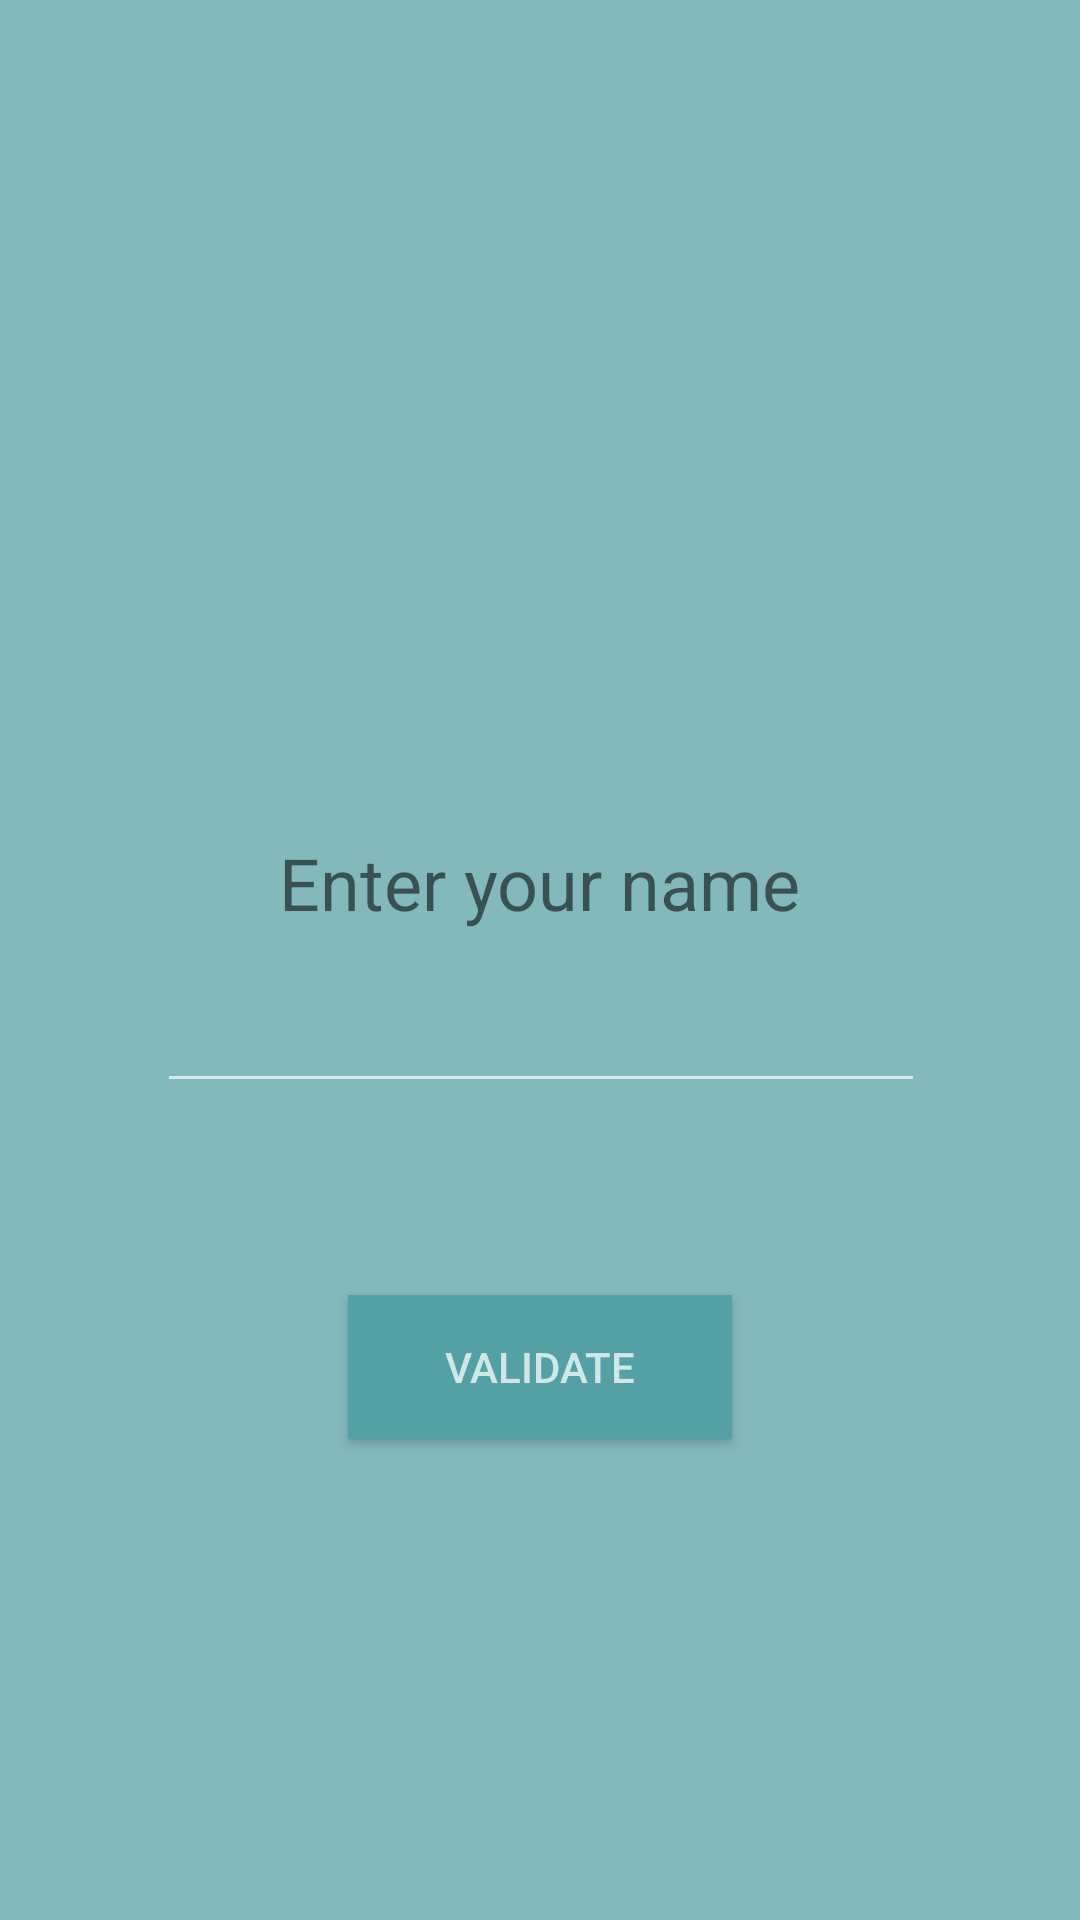

Layout XML and referenced resources for this Android screen:
<!-- AndroidManifest.xml: application theme AppTheme -->
<!-- res/layout/activity_name.xml -->
<?xml version="1.0" encoding="utf-8"?>
<android.support.constraint.ConstraintLayout xmlns:android="http://schemas.android.com/apk/res/android"
    xmlns:app="http://schemas.android.com/apk/res-auto"
    xmlns:tools="http://schemas.android.com/tools"
    android:layout_width="match_parent"
    android:layout_height="match_parent"
    android:background="@color/background"
    tools:context=".NameActivity">

    <Button
        android:id="@+id/buttonValidate"
        android:layout_width="@dimen/buttonWidth"
        android:layout_height="wrap_content"
        android:layout_marginStart="8dp"
        android:layout_marginLeft="8dp"
        android:layout_marginTop="64dp"
        android:layout_marginEnd="8dp"
        android:layout_marginRight="8dp"
        android:background="@color/colorPrimaryDark"
        android:text="Validate"
        android:textColor="@color/colorButton"
        app:layout_constraintEnd_toEndOf="parent"
        app:layout_constraintStart_toStartOf="parent"
        app:layout_constraintTop_toBottomOf="@+id/editName" />

    <TextView
        android:id="@+id/textView4"
        android:layout_width="wrap_content"
        android:layout_height="wrap_content"
        android:layout_marginStart="8dp"
        android:layout_marginLeft="8dp"
        android:layout_marginTop="64dp"
        android:layout_marginEnd="8dp"
        android:layout_marginRight="8dp"
        android:text="@string/enter_name"
        android:textSize="24sp"
        app:layout_constraintEnd_toEndOf="parent"
        app:layout_constraintStart_toStartOf="parent"
        app:layout_constraintTop_toBottomOf="@+id/imageView4" />

    <ImageView
        android:id="@+id/imageView4"
        android:layout_width="@dimen/icon_message_size"
        android:layout_height="@dimen/icon_message_size"
        android:layout_marginStart="8dp"
        android:layout_marginLeft="8dp"
        android:layout_marginTop="64dp"
        android:layout_marginEnd="8dp"
        android:layout_marginRight="8dp"
        app:layout_constraintEnd_toEndOf="parent"
        app:layout_constraintStart_toStartOf="parent"
        app:layout_constraintTop_toTopOf="parent"
        app:srcCompat="@drawable/app_icon" />

    <EditText
        android:id="@+id/editName"
        android:layout_width="256dp"
        android:layout_height="wrap_content"
        android:layout_marginStart="8dp"
        android:layout_marginLeft="8dp"
        android:layout_marginTop="16dp"
        android:layout_marginEnd="8dp"
        android:layout_marginRight="8dp"
        android:ems="10"
        android:inputType="textPersonName"
        android:textColor="@color/textColor"
        app:layout_constraintEnd_toEndOf="parent"
        app:layout_constraintHorizontal_bias="0.503"
        app:layout_constraintStart_toStartOf="parent"
        app:layout_constraintTop_toBottomOf="@+id/textView4" />
</android.support.constraint.ConstraintLayout>
<!-- resources referenced by this layout -->
<resources>
  <color name="background">#84b9bc</color>
  <color name="colorButton">#bbffffff</color>
  <color name="colorPrimaryDark">#53a1a4</color>
  <color name="textColor">#8f000000</color>
  <dimen name="buttonWidth">128dp</dimen>
  <dimen name="icon_message_size">150dp</dimen>
  <string name="enter_name">Enter your name</string>
  <style name="AppTheme" parent="Theme.AppCompat.NoActionBar">
          
          <item name="colorPrimary">@color/colorPrimary</item>
          <item name="colorPrimaryDark">@color/colorPrimaryDark</item>
          <item name="colorAccent">@color/colorAccent</item>
          <item name="android:windowBackground">@android:color/white</item>
          <item name="android:itemBackground">@android:color/white</item>
          <item name="android:textColor">@color/textColor</item>
      </style>
  <color name="colorPrimary">#62afb3</color>
  <color name="colorAccent">#87f2cb</color>
</resources>
